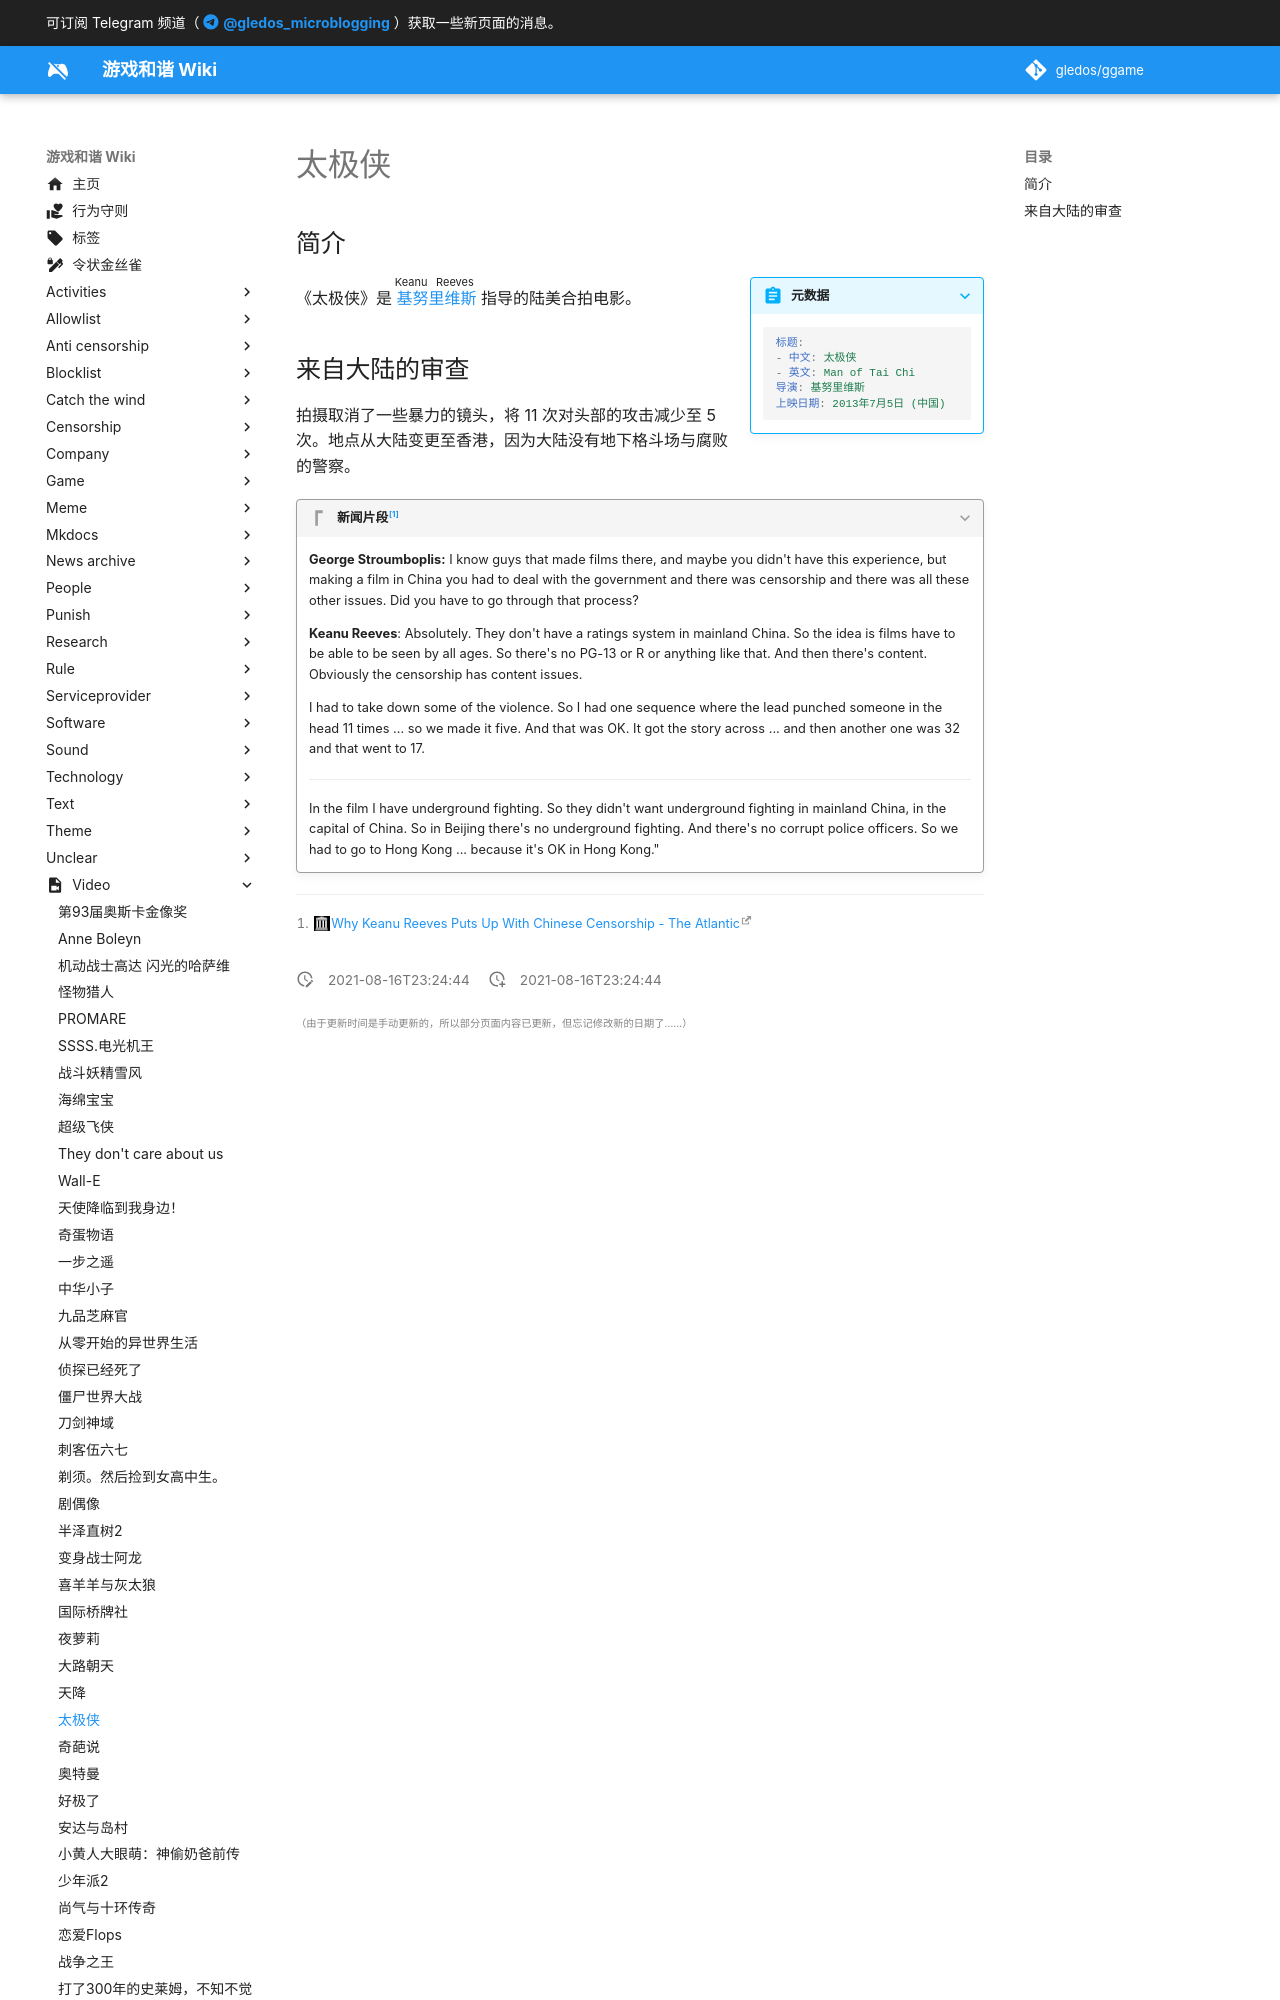

repository: gledos/ggame · page: video/太极侠.html · generator: mkdocs

---
title: 太极侠
description:
published: true
date: "2021-08-16T23:24:44"
特殊标签标记: #无标签
editor: markdown
dateCreated: "2021-08-16T23:24:44"
---

## 简介

> [!summary inline end]+ 元数据
>
> ```YAML
> 标题:
> - 中文: 太极侠
> - 英文: Man of Tai Chi
> 导演: 基努里维斯
> 上映日期: 2013年7月5日 (中国)
> ```

《太极侠》是<ruby> [基努里维斯](/people/基努里维斯.md)<rp>(</rp><rt>Keanu Reeves</rt><rp>)</rp></ruby> 指导的陆美合拍电影。
